pico-8 play session: mixed d-pad (fixed 12-tick cycle)

[t = 1 s] mixed d-pad (1.2s cycle ×~1): → ← ↑ ↓ + 🅾/❎ taps, ~1s
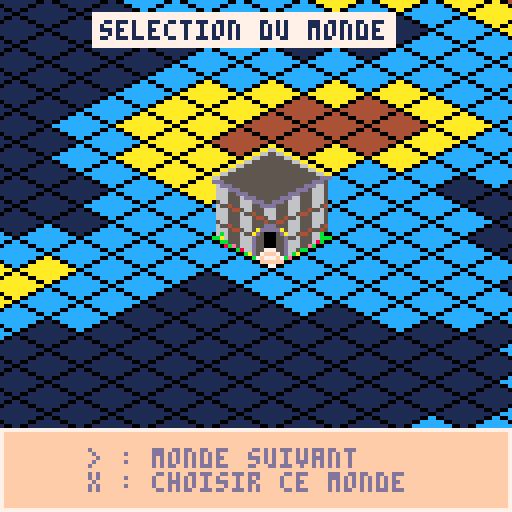
[t = 2 s] mixed d-pad (1.2s cycle ×~1): → ← ↑ ↓ + 🅾/❎ taps, ~2s
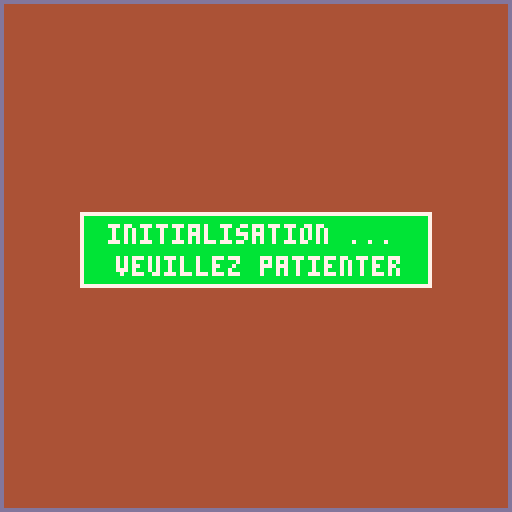
[t = 4 s] mixed d-pad (1.2s cycle ×~3): → ← ↑ ↓ + 🅾/❎ taps, ~4s
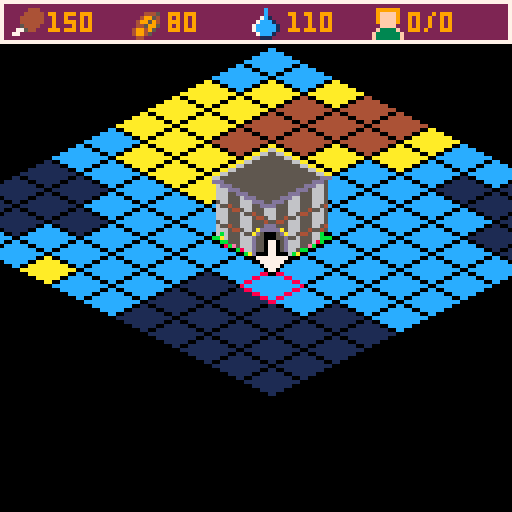
[t = 6 s] mixed d-pad (1.2s cycle ×~5): → ← ↑ ↓ + 🅾/❎ taps, ~6s
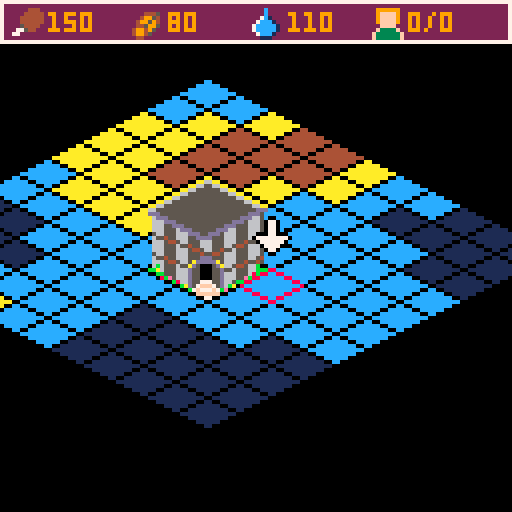
[t = 8 s] mixed d-pad (1.2s cycle ×~6): → ← ↑ ↓ + 🅾/❎ taps, ~8s
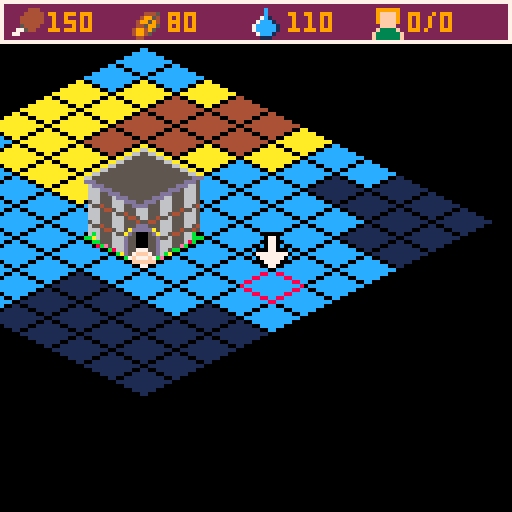

pico-8 cartridge
version 16
__lua__
-- GameCodeurJamGestion
-- by Nakato
-- ./main.lua
currentScreen = nil

function _init()
currentScreen = MenuScreenNew()
end

function _update()
currentScreen.update()
end

function _draw()
cls(0)
currentScreen.draw()
end

























































































































































































































































































































































































































-- ./managers/decorsmanager.lua
function DecorsManagerInit()
decors = {}
end

function DecorsManagerUpdate()
for i=#decors,1,-1 do
decors[i].current += 1
if (decors[i].current == decors[i].step) then del(decors, decors[i]) end
end
end

function DecorsManagerAdd(spriteID, fromX, fromY, toX, toY, value)
local tmpDecors = {
sprite = spriteID,
from = {
x = fromX,
y = fromY
},
to = {
x = toX,
y = toY
},
text = value,
step = 30,
current = 0

}
add(decors, tmpDecors)

end

function DecorsManagerDraw()


for i=1,#decors do
local dec = decors[i]
local dest = dec.to
local start = dec.from
local percent = dec.current/dec.step
local decal = {
x =start.x+ (dest.x - start.x)*percent,
y =start.y+ (dest.y - start.y)*percent
}
for i=1,15 do
pal(i,0)
end
spr(dec.sprite,decal.x-1, decal.y,1,1)
spr(dec.sprite,decal.x+1, decal.y,1,1)
spr(dec.sprite,decal.x, decal.y-1,1,1)
spr(dec.sprite,decal.x, decal.y+1,1,1)
pal()
spr(dec.sprite,decal.x, decal.y,1,1)
if dec.text != "" then
print(dec.text, decal.x+9, decal.y+1, 7)
end
end



end
-- ./managers/gamemanager.lua
function GameManagerNew()
gamestate = {}
end
-- ./utils/fade.lua
function fade_scr(fa)
fa=max(min(1,fa),0)
local fn=8
local pn=15
local fc=1/fn
local fi=flr(fa/fc)+1
local fades={
{1,1,1,1,0,0,0,0},
{2,2,2,1,1,0,0,0},
{3,3,4,5,2,1,1,0},
{4,4,2,2,1,1,1,0},
{5,5,2,2,1,1,1,0},
{6,6,13,5,2,1,1,0},
{7,7,6,13,5,2,1,0},
{8,8,9,4,5,2,1,0},
{9,9,4,5,2,1,1,0},
{10,15,9,4,5,2,1,0},
{11,11,3,4,5,2,1,0},
{12,12,13,5,5,2,1,0},
{13,13,5,5,2,1,1,0},
{14,9,9,4,5,2,1,0},
{15,14,9,4,5,2,1,0}
}

for n=1,pn do
pal(n,fades[n][fi],0)
end
end
-- ./utils/perlin.lua
-- Simplex Noise Example
-- by Anthony DiGirolamo

local Perms = {
151, 160, 137, 91, 90, 15, 131, 13, 201, 95, 96, 53, 194, 233, 7, 225,
140, 36, 103, 30, 69, 142, 8, 99, 37, 240, 21, 10, 23, 190, 6, 148,
247, 120, 234, 75, 0, 26, 197, 62, 94, 252, 219, 203, 117, 35, 11, 32,
57, 177, 33, 88, 237, 149, 56, 87, 174, 20, 125, 136, 171, 168, 68, 175,
74, 165, 71, 134, 139, 48, 27, 166, 77, 146, 158, 231, 83, 111, 229, 122,
60, 211, 133, 230, 220, 105, 92, 41, 55, 46, 245, 40, 244, 102, 143, 54,
65, 25, 63, 161, 1, 216, 80, 73, 209, 76, 132, 187, 208, 89, 18, 169,
200, 196, 135, 130, 116, 188, 159, 86, 164, 100, 109, 198, 173, 186, 3, 64,
52, 217, 226, 250, 124, 123, 5, 202, 38, 147, 118, 126, 255, 82, 85, 212,
207, 206, 59, 227, 47, 16, 58, 17, 182, 189, 28, 42, 223, 183, 170, 213,
119, 248, 152, 2, 44, 154, 163, 70, 221, 153, 101, 155, 167, 43, 172, 9,
129, 22, 39, 253, 19, 98, 108, 110, 79, 113, 224, 232, 178, 185, 112, 104,
218, 246, 97, 228, 251, 34, 242, 193, 238, 210, 144, 12, 191, 179, 162, 241,
81, 51, 145, 235, 249, 14, 239, 107, 49, 192, 214, 31, 181, 199, 106, 157,
184, 84, 204, 176, 115, 121, 50, 45, 127, 4, 150, 254, 138, 236, 205, 93,
222, 114, 67, 29, 24, 72, 243, 141, 128, 195, 78, 66, 215, 61, 156, 180
}

-- make Perms 0 indexed
for i = 0, 255 do
Perms[i]=Perms[i+1]
end
-- Perms[256]=nil

-- The above, mod 12 for each element --
local Perms12 = {}

for i = 0, 255 do
local x = Perms[i] % 12
Perms[i+256], Perms12[i], Perms12[i+256] = Perms[i], x, x
end

-- Gradients for 2D, 3D case --
local Grads3 = {
{ 1, 1, 0 }, { -1, 1, 0 }, { 1, -1, 0 }, { -1, -1, 0 },
{ 1, 0, 1 }, { -1, 0, 1 }, { 1, 0, -1 }, { -1, 0, -1 },
{ 0, 1, 1 }, { 0, -1, 1 }, { 0, 1, -1 }, { 0, -1, -1 }
}

for row in all(Grads3) do
for i=0,2 do
row[i]=row[i+1]
end
-- row[3]=nil
end

for i=0,11 do
Grads3[i]=Grads3[i+1]
end

function GetN2d (bx, by, x, y)
local t = .5-x*x-y*y
local index = Perms12[bx+Perms[by]]
return max(0, (t*t)*(t*t))*(Grads3[index][0]*x+Grads3[index][1]*y)
end

---
-- @param x
-- @param y
-- @return Noise value in the range [-1, +1]
function Simplex2D (x, y)
local s = (x+y)*0.366025403 -- F
local ix, iy = flr(x+s), flr(y+s)
local t = (ix+iy)*0.211324865 -- G
local x0 = x+t-ix
local y0 = y+t-iy
ix, iy = band(ix, 255), band(iy, 255)
local n0 = GetN2d(ix, iy, x0, y0)
local n2 = GetN2d(ix+1, iy+1, x0-0.577350270, y0-0.577350270) -- G2
local xi = 0
if x0 >= y0 then xi = 1 end
local n1 = GetN2d(ix+xi, iy+(1-xi), x0+0.211324865-xi, y0-0.788675135+xi) -- x0+G-xi, y0+G-(1-xi)
return 70*(n0+n1+n2)
end

terrainmap_colors = {11, 11, 11, 9, 9, 9, 7, 7, -- deep ocean
7, 5, 5, -- coastline
5, 3, 3, 3, 3, -- green land
3, 3, 3, 3} -- mountains

carte = {}
function init_perlin(seed)
srand(seed)
local noisedx = rnd(1024)
local noisedy = rnd(1024)

carte = {}
carte.tiles = {}

for y=0,100 do
local ligne = {}
for x=0,100 do
local octaves = 5
local freq = .007
local max_amp = 0
local amp = 1
local value = 0
local persistance = .55
for n=1,octaves do

value = value+Simplex2D(noisedx+freq*x,
noisedy+freq*y)
max_amp += amp
amp *= persistance
freq *= 2
end
value /= max_amp
if value>1 then value = 1 end
if value<-1 then value = -1 end
value += 1
value *= #terrainmap_colors/2
value = flr(value+.5)
value = terrainmap_colors[value]
if value == nil then value = 11 end
if value < 7 then
if rnd(10)<1 then
value = 33
end
end

add(ligne,{sprite=value})
end
add(carte.tiles,ligne)
end
end

-- ./utils/move.lua

-- ./utils/WorldConverter.lua
TILE_SIZE = {x=8, y=8}
function WorldConverterToIso(x,y)
isoX =x-y
isoY =(x+y)/2
return {x=isoX*TILE_SIZE.x, y=isoY*TILE_SIZE.y}
end
function WorldConverterToCell(x,y)
cellX = (2*y+x)/2
cellY= (2*y-x)/2
return {x=cellX/TILE_SIZE.x, y=cellY/TILE_SIZE.y}
end

-- ./screens/worldselectionscreen.lua
function WorldSelectionScreenNew()


text = "generation en cours"
refreshWorld = 1
return {
update = WorldSelectionScreenUpdate,
draw = WorldSelectionScreenDraw
}
end

function WorldSelectionScreenInit()
cameraNew()
cursorInit()
tileMapNew()
carte.position = { x = 35, y = 35 }
carte.visibility = { x = 30, y = 30}
refreshWorld = 0
cameraCenterOn(cursor.x,cursor.y)
end

function WorldSelectionScreenUpdate()

if (btnp(1)) then
refreshWorld = 1
end



if(refreshWorld == 4) then
currentScreen = GameScreenNew()
end

if (btnp(5)) then
refreshWorld = 3
text = "initialisation ..."
end

if(refreshWorld == 2) then
WorldSelectionScreenInit()
end
if(refreshWorld==0) then
cursorUpdate()
end
end

function WorldSelectionScreenDraw()
if(refreshWorld > 0)then
cls(4)

rectfill(20,53,107,71, 11)
rect(20,53,107,71, 7)
rect(0,0,127,127, 13)

print(text, 27,56,7)
print("veuillez patienter", 29,64,7)


refreshWorld += 1

else
cameraToWorld()
tileMapDraw()
cameraToUI()
WorldSelectionScreenDrawUI()
end


end

function WorldSelectionScreenDrawUI()

--background
rectfill(0,107,127,127, 15)
rect(0,107,127,127, 7)

print("> : monde suivant ", 22,112,13)
print("x : choisir ce monde ", 22,118,13)

--background
rectfill(23,3,98,11, 7)
print("selection du monde ", 25,5,1)
end


-- ./screens/menuscreen.lua
function MenuScreenNew()



return {
datas = {
position = 1,
slides =
{
{
titre = "bienvenue",
lines = {
"debutons par un petit tutorial",
"...",
"",
"",
"(->) pour continuer"
}
},
{
titre = "dans gc-sim ...",
lines = {
"vous devez faire grandir",
"une ville depuis son",
"commencement ",
"",
"depuis quelque cases",
"jusqu'a une grande ville",
"(->) pour continuer"
}
},
{
titre = "pour commencer",
lines = {
"vous allez devoir choisir",
"un monde de depart",
"",
"vous pourrez choisir",
"parmis une multitude",
"de monde",
"",
"(->) pour continuer"
}
},
{
titre = "bien choisir ...",
lines = {
"vous devez pouvoir",
"nourrir vos vilageois",
"repondre a leur soif",
"construire leurs maisons",
"",
"choisissez donc bien ",
"...",
"",
"(->) pour continuer"
}
},
{
titre = "(!) attention (!) ",
lines = {
"vos villageois consomment",
"de l'eau et nourriture ",
"toute les nuits",
"",
"un manque de ressources ",
"fait partir vos villageois",
"",

"(->) pour continuer"
}
},
{
titre = "les ressouces",
lines = {
"les fermes ont un temps ",
"de production de 3 jours",
"",
"les scieries et chateau d'eau",
"delivrent les leurs tout ",
"les jours",
"",

"(->) pour continuer"
}
},
{
titre = "les touches",
lines = {
"fleches pour vous deplacer",
"x pour ouvrir les constructions",
"x pour valider une construction",
"c pour annuler",
"s pour upgrade sur ",
" l'hotel de ville",
"",

" X pour demarrer"
}
},

}
},
update = MenuScreenUpdate,
draw = MenuScreenDraw
}
end

function MenuScreenUpdate()

if(btnp(1)) then
currentScreen.datas.position+=1
if currentScreen.datas.position > #currentScreen.datas.slides then
currentScreen.datas.position = #currentScreen.datas.slides
end
end


if(btnp(5)) then
currentScreen = WorldSelectionScreenNew()
end

end

function MenuScreenDraw()
cls(4)


rect(0,0,127,127, 13)
rect(9,28,117,37, 13)
rectfill(10,28,117,37, 7)

local infos = currentScreen.datas.slides[currentScreen.datas.position]
print(infos.titre, 40,30,13)

for i=1,#infos.lines do
print(infos.lines[i], 3,50+i*7,7)
end



end
-- ./screens/gamescreen.lua
function GameScreenNew()
t = 0
cameraNew()
cursorInit()
tileMapSetSeed(currentSeed)
tileMapInit()
currentState = "move"
music(0)

city = {
ressources = {
food = 150,
wood = 80,
water = 110
},
population = 0,
populationmax = 0,
populationscore = 0,
level = 1,
upgrade = 1

}

upgrades = {
position = 1,
textes = {
{
titre = "ameliorer les productions",
sprite = 130
},
{
titre = "augmenter la carte",
sprite = 128
},


},
cost = {
wood = 200,
food = 200,
water = 200,
population = 50
}
}

levels = {
cost = {
wood = 500,
food = 500,
water = 500,
population = 500
},
ferme = 15,
chateau = 8,
bois = 4
}

cameraCenterOn(cursor.x,cursor.y)

day = {
current = 900,
max = 900,
step = 10,
tick = 0
}



buildBar = {}
buildBar.position = 1
buildBar.tiles = {
{
sprite = 224,
tile = 224,
costs = {
food = 5,
wood = 0,
water = 5
},
size = 1,
name = "detruire",
desc = "permet de raser un ",
descnext = "element de la carte"
},
{
sprite = 35,
tile = 35,
costs = {
food = 10,
wood = 15,
water = 5
},
size = 1,
name = "petite maison",
desc = "heberger une famille.",
descnext = "pop : +5",
init = houseinit,
update = houseupdate
},
{
sprite = 37,
tile = 64,
costs = {
food = 40,
wood = 150,
water = 50
},
size = 2,
name = "immeuble",
desc = "heberger de nombreuses ",
descnext = "famille. pop : +50",
init = buildinginit
},
{
sprite = 39,
tile = 39,
costs = {
food = 10,
wood = 10,
water = 10
},
size = 1,
name = "ferme",
desc = "produit de la nourriture",
descnext = "tout les 3 jours",
init = fermeinit,
update = fermeupdate
},
{
sprite = 43,
tile = 43,
costs = {
food = 8,
wood = 10,
water = 15
},
size = 1,
name = "chateau d'eau",
desc = "produit de l'eau",
descnext = "tout les jours",
init = fermeinit,
update = chateaudeauupdate
},
{
sprite = 45,
tile = 45,
costs = {
food = 8,
wood = 15,
water = 8
},
size = 1,
name = "scierie",
desc = "produit de bois",
descnext = "poser proche d'une foret",
init = boisinit,
update = boisupdate
},
}
DecorsManagerInit()

return {
update = GameScreenUpdate,
draw = GameScreenDraw
}
end

function GameScreenUpdate()

t+=1

day.current += day.step
day.tick = 0
if day.current > day.max*1.5 or day.current < 250 then
if(day.current < 250 and currentState != "dead" and city.population ) then
GameScreenNightTick()
day.tick = 1
end
if(day.current > day.max*1.5 and currentState != "dead")then
GameScreenLunchTick()
day.tick = 2
end
day.step *=-1
end

if ( currentState == "dead" ) then
if btnp(5,0) then
currentScreen = WorldSelectionScreenNew()
end
end

if(currentState == "build") then

if btnp(5,0) then
if (cursor.canConstruct or buildBar.position==1) then
GameScreenBuildSelection()
else
sfx(2)
end
end

if btnp(4,0) then
currentState = "move"
cursor.size = 1
end

if btnp(0,0) then
buildBar.position-=1
if buildBar.position < 1 then
buildBar.position = #buildBar.tiles
end
GameScreenSelectBuildTool()
end
if btnp(1,0) then
buildBar.position+=1
if buildBar.position > #buildBar.tiles then
buildBar.position = 1
end
GameScreenSelectBuildTool()
end
else
if(currentState == "move") then
if btnp(0,0) then cursorMoveOf(-1,0) end
if btnp(1,0) then cursorMoveOf(1,0) end
if btnp(2,0) then cursorMoveOf(0,-1) end
if btnp(3,0) then cursorMoveOf(0,1) end

local currentTile = carte.tiles[cursor.y][cursor.x].sprite
if currentTile == 13 then
local trueTile = carte.tiles[cursor.y][cursor.x].data
currentTile = carte.tiles[trueTile.y][trueTile.x].sprite
end

if btnp(0,1) and currentTile == 68 then --touche S sur hotel de ville
currentState = "upgrade"
end

if btnp(5,0) then
if (carte.tiles[cursor.y][cursor.x].sprite == 9 or carte.tiles[cursor.y][cursor.x].sprite == 11) == false then
currentState = "build"
GameScreenSelectBuildTool()
else
sfx(2)
end
end
else
if(currentState == "upgrade") then


if btnp(0,0) then
upgrades.position-=1
if upgrades.position < 1 then
upgrades.position = #upgrades.textes
end

end
if btnp(1,0) then
upgrades.position+=1
if upgrades.position > #upgrades.textes then
upgrades.position = 1
end
end

if btnp(4,0) then
currentState = "move"
cursor.size = 1
end

if btnp(5,0) then
if upgrades.position==1 then
if city.ressources.food >= levels.cost.food and city.ressources.wood >= levels.cost.wood and city.ressources.water >= levels.cost.water and city.population >= levels.cost.population then
city.level += 1

city.ressources.food -= levels.cost.food
city.ressources.wood -= levels.cost.wood
city.ressources.water -= levels.cost.water


levels.cost.food = levels.cost.food*3
levels.cost.wood = levels.cost.wood*3
levels.cost.water = levels.cost.water*3
levels.cost.population = levels.cost.population*3

currentState = "move"
else
sfx(2)
end

end

if upgrades.position==2 then
if city.ressources.food >= upgrades.cost.food and city.ressources.wood >= upgrades.cost.wood and city.ressources.water >= upgrades.cost.water and city.population >= upgrades.cost.population then
city.upgrade += 1
carte.position.x -= 3
carte.position.y -= 3
carte.visibility.x += 6
carte.visibility.y += 6


city.ressources.food -= upgrades.cost.food
city.ressources.wood -= upgrades.cost.wood
city.ressources.water -= upgrades.cost.water

upgrades.cost.food = upgrades.cost.food*2
upgrades.cost.wood = upgrades.cost.wood*2
upgrades.cost.water = upgrades.cost.water*2
upgrades.cost.population = upgrades.cost.population*2

currentState = "move"

else
sfx(2)
end

end

end

end
end
end


cursorUpdate()
DecorsManagerUpdate()

end

function GameScreenDraw()
cameraToWorld()
cursorDraw()

fade_scr(
1-(max(day.current, 550) / day.max)
)

tileMapDraw()

--on build mode
if(currentState == "build" and (cursor.canConstruct or buildBar.position==1)) then

local infos = buildBar.tiles[buildBar.position]
--si immeuble
if infos.size == 2 then
local iso = WorldConverterToIso(cursor.x,cursor.y+1)
if t%5 != 0 then
spr(infos.tile,iso.x,iso.y-12,4,4)
end
else
-- si monocase
local iso = WorldConverterToIso(cursor.x,cursor.y)
if t%5 != 0 then
spr(infos.tile,iso.x,iso.y,2,2)
end
end
end

cursorDrawArrow()

cameraToUI()
UIDraw()
DecorsManagerDraw()
end



function UIDraw()

rectfill(0,0,127,10, 2)
rect(0,0,127,10, 7)

spr(192, 3, 2, 1, 1)
print(city.ressources.food,12,3,9)

spr(193, 33, 2, 1, 1)
print(city.ressources.wood,42,3,9)

spr(194, 63, 2, 1, 1)
print(city.ressources.water,72,3,9)

spr(195, 93, 2, 1, 1)
print(city.population .. "/"..city.populationmax ,102,3,9)


if currentState == "move" then

local currentTile = carte.tiles[cursor.y][cursor.x].sprite
if currentTile == 13 then
local trueTile = carte.tiles[cursor.y][cursor.x].data
currentTile = carte.tiles[trueTile.y][trueTile.x].sprite
end

if(currentTile > 11) then
rectfill(0,117,127,127, 2)
rect(0,117,127,127, 7)

if currentTile == 33 then print("foret", 3, 120, 7) end
if currentTile == 35 then print("maison", 3, 120, 7) end
if currentTile == 39 then print("ferme", 3, 120, 7) end
if currentTile == 41 then print("ferme", 3, 120, 7) end
if currentTile == 43 then print("chateau d'eau", 3, 120, 7) end
if currentTile == 45 then print("scierie", 3, 120, 7) end
if currentTile == 132 then print("scierie sans bois", 3, 120, 7) end
if currentTile == 64 then print("immeuble", 3, 120, 7) end
if currentTile == 68 then print("hotel de ville, s pour upgrade", 3, 120, 7) end
end


end
if ( currentState == "dead")then

rectfill(2,53,125,91,11)
rect(2,53,124,91, 7)

print("fin : votre ville est deserte ", 5,56,7)
print("max pop : " .. city.populationscore , 29,64,7)

print("x pour redemarrer ", 15,80,1)

end
if ( currentState == "upgrade")then

--background
rectfill(0,107,127,127, 15)
rect(0,107,127,127, 7)

rectfill(0,95,127,105, 15)
rect(0,95,127,105, 7)


spr(upgrades.textes[upgrades.position].sprite,6,109,2,2)
print(upgrades.textes[upgrades.position].titre,23,116,1)

if upgrades.position == 1 then
spr(192, 5, 97, 1, 1)
print("-"..levels.cost.food,15,98,4)
spr(193, 35, 97, 1, 1)
print("-"..levels.cost.wood,45,98,4)
spr(194, 65, 97, 1, 1)
print("-"..levels.cost.water,75,98,4)
spr(195, 95, 97, 1, 1)
print(levels.cost.population,105,98,4)
end


if upgrades.position == 2 then
spr(192, 5, 97, 1, 1)
print("-"..upgrades.cost.food,15,98,4)
spr(193, 35, 97, 1, 1)
print("-"..upgrades.cost.wood,45,98,4)
spr(194, 65, 97, 1, 1)
print("-"..upgrades.cost.water,75,98,4)
spr(195, 95, 97, 1, 1)
print(upgrades.cost.population,105,98,4)
end


if cursor.z < -2 then
spr(196, 1, 114, 1, 1)
spr(197, 119, 114, 1, 1)
end
end

if ( currentState == "build")then
--background
rectfill(0,107,127,127, 15)
rect(0,107,127,127, 7)

local infos = buildBar.tiles[buildBar.position]

rectfill(0,95,127,105, 15)
rect(0,95,127,105, 7)

print("cout :",5,98,13)
spr(192, 40, 97, 1, 1)
print("-"..infos.costs.food,50,98,4)
spr(193, 70, 97, 1, 1)
print("-"..infos.costs.wood,80,98,4)
spr(194, 100, 97, 1, 1)
print("-"..infos.costs.water,110,98,4)

spr(infos.sprite,6,109,2,2)
print(infos.name,25,109,1)
print(infos.desc,25,115,13)
print(infos.descnext,25,121,13)

if cursor.z < -2 then
spr(196, 1, 114, 1, 1)
spr(197, 119, 114, 1, 1)
end

end

end

function GameScreenSelectBuildTool()
local infos = buildBar.tiles[buildBar.position]
cursor.size = infos.size
end

function GameScreenBuildSelection()

--si destruction
if buildBar.position == 1 then
if carte.tiles[cursor.y][cursor.x].sprite > 11 and carte.tiles[cursor.y][cursor.x].sprite != 68 then
if GameScreenApplyCost() then
sfx(0)
else
sfx(2)
return nil
end
--si immeuble
if (carte.tiles[cursor.y][cursor.x].sprite == 64 or carte.tiles[cursor.y][cursor.x].sprite == 68) then
carte.tiles[cursor.y][cursor.x-1].sprite = 5
carte.tiles[cursor.y-1][cursor.x].sprite = 5
carte.tiles[cursor.y-1][cursor.x-1].sprite = 5

end
-- si case proche immeuble
if (carte.tiles[cursor.y][cursor.x].sprite == 13) then
local immeublePos = carte.tiles[cursor.y][cursor.x].data
if carte.tiles[immeublePos.y][immeublePos.x].sprite != 68 then
carte.tiles[immeublePos.y][immeublePos.x-1].sprite = 5
carte.tiles[immeublePos.y-1][immeublePos.x].sprite = 5
carte.tiles[immeublePos.y-1][immeublePos.x-1].sprite = 5
carte.tiles[immeublePos.y][immeublePos.x].sprite = 5
end
end
carte.tiles[cursor.y][cursor.x] = {}
carte.tiles[cursor.y][cursor.x].sprite = 5

currentState = "move"
cursor.size = 1
end
else

if GameScreenApplyCost() then
sfx(1)
else
sfx(2)
return nil
end
local infos = buildBar.tiles[buildBar.position]
--si immeuble
if infos.size == 2 then
carte.tiles[cursor.y][cursor.x].sprite = 13
carte.tiles[cursor.y][cursor.x].data = {x= cursor.x+1, y =cursor.y+1}
carte.tiles[cursor.y][cursor.x+1].sprite = 13
carte.tiles[cursor.y][cursor.x+1].data = {x= cursor.x+1, y =cursor.y+1}
carte.tiles[cursor.y+1][cursor.x].sprite = 13
carte.tiles[cursor.y+1][cursor.x].data = {x= cursor.x+1, y =cursor.y+1}
carte.tiles[cursor.y+1][cursor.x+1].sprite = infos.tile
currentState = "move"
cursor.size = 1
else
-- si monocase
carte.tiles[cursor.y][cursor.x].sprite = infos.tile
currentState = "move"
cursor.size = 1
end

if infos.init == nil then
else
infos.init(cursor.x, cursor.y)
end

if infos.update != nil then
carte.tiles[cursor.y][cursor.x].update = infos.update
end


end
end

function GameScreenApplyCost()
local infos = buildBar.tiles[buildBar.position]
local canApply = true

if city.ressources.food - infos.costs.food < 0 or city.ressources.wood - infos.costs.wood < 0 or city.ressources.water - infos.costs.water < 0 then
canApply = false
end

if canApply then
city.ressources.food -= infos.costs.food
city.ressources.wood -= infos.costs.wood
city.ressources.water -= infos.costs.water

local pos = WorldConverterToIso(cursor.x,cursor.y)
pos.x -= cam.x
pos.y -= cam.y

if infos.costs.food > 0 then
DecorsManagerAdd(192, 3,2,pos.x,pos.y, "-"..infos.costs.food)
end

if infos.costs.wood > 0 then
DecorsManagerAdd(193, 33,2, pos.x,pos.y, "-"..infos.costs.wood)
end


if infos.costs.water > 0 then
DecorsManagerAdd(194,63,2,pos.x,pos.y, "-"..infos.costs.water)
end



end

return canApply
end

function GameScreenLunchTick()

end

function GameScreenNightTick()

--gestion nourriture
local needFood = city.population
city.ressources.food -= city.population
if(city.ressources.food < 0) then
-- si pas assez de bouffe
city.population += flr(city.ressources.food*1.5)

city.ressources.food = 0
end
--gestion eau
local needWater = city.population
city.ressources.water -= city.population
if(city.ressources.water < 0) then
-- si pas assez d'eau
city.population += flr(city.ressources.water*1.5)
city.ressources.water = 0

end

if city.population <= 0 and city.populationscore > 0 then

currentState = "dead"

else
local ecartPop = city.populationmax - city.population

if ecartPop >= 1 then
ecartPop += 1
ecartPop = ecartPop/2
ecartPop = max(2, ecartPop)
city.population += flr(rnd(ecartPop))

if city.population > city.populationscore then
city.populationscore = city.population
end
end
end

end
-- ./entities/tilemap.lua
function tileMapNew()
tileMapSetSeed(rnd(1000))
tileMapInit()
end

function tileMapInit()
carte.position = { x = 45, y = 45 }
carte.visibility = { x = 10, y = 10}

carte.tiles[cursor.y][cursor.x].sprite = 13
carte.tiles[cursor.y][cursor.x].data = {x= cursor.x+1, y =cursor.y+1}
carte.tiles[cursor.y][cursor.x+1].sprite = 13
carte.tiles[cursor.y][cursor.x+1].data = {x= cursor.x+1, y =cursor.y+1}
carte.tiles[cursor.y+1][cursor.x].sprite = 13
carte.tiles[cursor.y+1][cursor.x].data = {x= cursor.x+1, y =cursor.y+1}
carte.tiles[cursor.y+1][cursor.x+1].sprite = 68


cursor.x +=2
cursor.y +=2
end

function tileMapSetSeed(seed)
currentSeed = seed
init_perlin(seed)
end

function tileMapUpdate()

end

function tileMapDraw()
for y = carte.position.y,carte.position.y+carte.visibility.y do
for x = carte.position.x,carte.position.x+carte.visibility.x do
local iso = WorldConverterToIso(x,y)
local sprite = carte.tiles[y][x].sprite
local tailleX = 2
local tailleY = 2
local posX = iso.x
local posY = iso.y
if carte.tiles[y][x].update != nil then
carte.tiles[y][x].update(x,y)
end
if sprite == 64 or sprite == 68 then
iso = WorldConverterToIso(x-1,y)
posX = iso.x
posY = iso.y - 12
tailleY = 4
tailleX = 4
end
spr(sprite,posX,posY,tailleX,tailleY)


end
end
end


-- ./entities/cursor.lua
function cursorInit()
cursor = { x = 50 , y = 50, z = 0, step = 0.2, size = 1, canConstruct = true }
end

function cursorUpdate()
cursor.canConstruct = true

for x=1,cursor.size do
for y=1,cursor.size do
local onmap = cursorOnMap(cursor.x+(x-1), cursor.y+(y-1))
if onmap == false then
cursor.canConstruct = false
end
end
end

if cursor.z < -4 or cursor.z > 0 then
cursor.step *= -1
end

cursor.z+=cursor.step
end

function cursorOnMap(x,y)

if x < carte.position.x or x > carte.position.x + carte.visibility.x or y < carte.position.y or y > carte.position.y + carte.visibility.y or carte.tiles[y][x].sprite > 7 then
return false
end

return true
end

function cursorDraw()

if cursor.canConstruct == false then
pal(7,8)
end

for x=1,cursor.size do
for y=1,cursor.size do
local iso = WorldConverterToIso(cursor.x+(x-1),cursor.y+(y-1))
spr(1,iso.x,iso.y,2,2)
end
end
pal()

end


function cursorDrawArrow()

for x=1,cursor.size do
for y=1,cursor.size do
local iso = WorldConverterToIso(cursor.x+(x-1),cursor.y+(y-1))
pal(7,0)
spr(16,iso.x+5,iso.y+cursor.z,1,1)
spr(16,iso.x+3,iso.y+cursor.z,1,1)
spr(16,iso.x+4,iso.y+cursor.z-1,1,1)
spr(16,iso.x+4,iso.y+cursor.z+1,1,1)
pal()
spr(16,iso.x+4,iso.y+cursor.z,1,1)
end
end




end


function cursorMoveOf(x,y)
cursor.x = cursor.x+x
cursor.y = cursor.y+y
cameraCenterOn(cursor.x,cursor.y)
end

-- ./entities/buildupdate.lua
function houseupdate(x,y)
if city.population>0 then
if(day.tick == 1)then
local pos = WorldConverterToIso(x,y)
pos.x -= cam.x
pos.y -= cam.y
DecorsManagerAdd(192, pos.x-4, pos.y, 93, 2, "")

DecorsManagerAdd(194, pos.x+4, pos.y, 93, 2, "")
end
end
end


function fermeupdate(x,y)
if city.population>0 then
if(day.tick == 1)then
local pos = WorldConverterToIso(x,y)
pos.x -= cam.x
pos.y -= cam.y
city.ressources.water -= 1

if(city.ressources.water < 0) then
-- si pas assez d'eau
city.population += flr(city.ressources.water*1.5)
city.ressources.water = 0

end

DecorsManagerAdd(194, 63, 2, pos.x+4, pos.y+4, "")
end
if(day.tick == 2)then
carte.tiles[y][x].datas.day+=1
if carte.tiles[y][x].datas.day == 2 then
carte.tiles[y][x].sprite += 2
end
if carte.tiles[y][x].datas.day == 3 then
carte.tiles[y][x].sprite -= 2
carte.tiles[y][x].datas.day = 0

local pos = WorldConverterToIso(x,y)
pos.x -= cam.x
pos.y -= cam.y

city.ressources.food += levels.ferme

DecorsManagerAdd(192, pos.x,pos.y, 3,2, "+"..levels.ferme)

end
end
end
end

function chateaudeauupdate(x,y)
if city.population>0 then
if(day.tick == 2)then


carte.tiles[y][x].datas.day = 0

local pos = WorldConverterToIso(x,y)
pos.x -= cam.x
pos.y -= cam.y
city.ressources.water += levels.chateau
DecorsManagerAdd(194, pos.x,pos.y, 63, 2, "+"..levels.chateau)

end
end
end

function boisupdate(x,y)
if city.population>0 then
carte.tiles[y][x].sprite = 45

--test foret
if carte.tiles[y-1][x].sprite == 33 or carte.tiles[y+1][x].sprite == 33 or carte.tiles[y][x-1].sprite == 33 or carte.tiles[y][x+1].sprite == 33 then
if(day.tick == 2)then
local pos = WorldConverterToIso(x,y)
pos.x -= cam.x
pos.y -= cam.y
city.ressources.wood += levels.bois
DecorsManagerAdd(193, pos.x,pos.y, 33, 2, "+"..levels.bois)
end
else
carte.tiles[y][x].sprite = 132
end

end
end
-- ./entities/buildinit.lua
function houseinit(x,y)
city.populationmax += 5
end

function buildinginit(x,y)
city.populationmax += 50
end

function fermeinit(x,y)
carte.tiles[y][x].datas = {
day = 0
}
end
function boisinit(x,y)

end
-- ./entities/camera.lua
cameraOffset = {x = -60, y = -60}
function cameraNew()
cam = {x = -60, y = 16}
end

function cameraMoveOf(x,y)
cam.x = cam.x+x
cam.y = cam.y+y
end

function cameraMove(x, y)
cam.x = x
cam.y = y
end

function cameraToUI()
camera(0,0)
end

function cameraToWorld()
camera(cam.x,cam.y)
end


function cameraCenterOn(x,y)
local iso = WorldConverterToIso(x,y)
iso.x += cameraOffset.x
iso.y += cameraOffset.y

cameraMove(iso.x, iso.y)
end
__gfx__
00000000000000000000000000000000000000000000000000000000000000000000000000000000000000000000000000000000000000000000000000000000
00000000000000000000000000000000000000000000000000000000000000000000000000000000000000000000000000000000000000000000000000000000
00700700000000000000000000000000000000000000000000000000000000000000000000000000000000000000000000000000000000000000000000000000
00077000000000000000000000000000000000000000000000000000000000000000000000000000000000000000000000000000000000000000000000000000
00077000000000000000000000000000000000000000000000000000000000000000000000000000000000000000000000000000000000000000000000000000
00700700000000000000000000000000000000000000000000000000000000000000000000000000000000000000000000000000000000000000000000000000
00000000000000000000000000000000000000000000000000000000000000000000000000000000000000000000000000000000000000000000000000000000
00000000000000077000000000000000000000000000000000000000000000000000000000000000000000000000000000000000000000000000000000000000
0007700000000770077000000000000bb000000000000004400000000000000aa00000000000000cc00000000000000110000000000000000000000000000000
00077000000770000007700000000bbbbbb00000000004444440000000000aaaaaa0000000000cccccc000000000011111100000000000000000000000000000
000770000770000000000770000bbbbbbbbbb0000004444444444000000aaaaaaaaaa000000cccccccccc0000001111111111000000000000000000000000000
0007700070000000000000070bbbbbbbbbbbbbb004444444444444400aaaaaaaaaaaaaa00cccccccccccccc00111111111111110000000000000000000000000
777777770770000000000770000bbbbbbbbbb0000004444444444000000aaaaaaaaaa000000cccccccccc0000001111111111000000000000000000000000000
07777770000770000007700000000bbbbbb00000000004444440000000000aaaaaa0000000000cccccc000000000011111100000000000000000000000000000
0077770000000770077000000000000bb000000000000004400000000000000aa00000000000000cc00000000000000110000000000000000000000000000000
00077000000000077000000000000000000000000000000000000000000000000000000000000000000000000000000000000000000000000000000000000000
000000000000000000000000000000000000000000000005500000000000000000000000000000000000000000000dddddd00000000000000000000000000000
00000000000000000000000000000000495500000000055555500000000000000000000000000000000000000000dccccccd0000000000055000000000000000
0000000000000001000000000000009455950000000555555555500000000000000000000000000000000000000d6dddddd6d000000005556550000000000000
000000000000001b100000000000495549495000005555555555550000000000000000000000000000000000000d65666656d000000056656999999000000000
00000000000011bb31000000000455949494950000555555555555000000000000000000000000000000000000d6656566566d00049999999444444400000000
000000000001b1b3310100000045454949495500005745555554750000000000000000000000000990000000000d66555566d000004444444466500000000000
00000000001bb313331b100000544454945545000054474554744500000000000000000000000999a99000000000dd666ddd0000005566656666550000000000
00000000001b331311bb3100005444595544450000574445744475000000000000000000000999a999a990000000d0ddd00d0000005056656655050000000000
0000000001bb3331b1b33100005744454444750000544745447445000000000fa00000000999a999a999a990000d000dd000d000005005555500050000000000
000000000013331bb313331000574745444445000057444574447500000009f939f0000009a999a999a999a0000d0bbbdbb0d00005000b454440005000000000
000000000011111b331331b000544745745445000054474544744500000fafafafafa00009a9a999a999a9a000dbdbbbdbbbbd00050b4bb544bbb05000000000
000000000bbb41bb33311bb00b554445445455b00b554445744455b009f939f9f9f939f00449a9a999a9a4400bdbbbbbdbbbbdb00bbbb445bb44b44000000000
00000000000bbb133314b000000555454455b000000555454455b000000fafafafafa000000449a9a9a44000000bbbbbdbbbb00000044bb54bb4400000000000
0000000000000bb111b000000000055555b000000000055555b00000000009f939f0000000000449a440000000000bbdbdb0000000000bb5b440000000000000
000000000000000b4000000000000005b000000000000005b00000000000000fa000000000000004400000000000000db0000000000000054000000000000000
00000000000000000000000000000000000000000000000000000000000000000000000000000000000000000000000000000000000000000000000000000000
00000000000000055000000000000000000000000000000000000000000000000000000000000000000000000000000000000000000000000000000000000000
00000000000005555550000000000000000000000000000660000000000000000000000000000000000000000000000000000000000000000000000000000000
00000000000555555555500000000000000000000000066556600000000000000000000000000000000000000000000000000000000000000000000000000000
00000000055555555555555000000000000000000006655555566000000000000000000000000000000000000000000000000000000000000000000000000000
00000005555555555555555550000000000000000665555555555660000000000000000000000000000000000000000000000000000000000000000000000000
00000555555555555555555555500000000000066555555555555556600000000000000000000000000000000000000000000000000000000000000000000000
00005555555555555555555555550000000006655555555555555555566000000000000000000000000000000000000000000000000000000000000000000000
00005555555555555555555555550000000665555555555555555555555660000000000000000000000000000000000000000000000000000000000000000000
000054455555555555555555544500000665555555555555555555555555ddd00000000000000000000000000000000000000000000000000000000000000000
000054444555555555555554444500000ddd5555555555555555555555ddd5000000000000000000000000000000000000000000000000000000000000000000
00005444444555555555544444450000006ddd555555555555555555ddd665000000000000000000000000000000000000000000000000000000000000000000
0000547444444555555444447445000000666ddd55555555555555ddd56665000000000000000000000000000000000000000000000000000000000000000000
000054447444444554444474444500000066655ddd5555555555ddd5556665000000000000000000000000000000000000000000000000000000000000000000
00005444447444454444744444450000006665556ddd555555ddd665556665000000000000000000000000000000000000000000000000000000000000000000
0000547444447445447444447445000000566555666ddd55ddd56665556665000000000000000000000000000000000000000000000000000000000000000000
000054447444444544444474444500000065545566655dddd5556665556654000000000000000000000000000000000000000000000000000000000000000000
00005444447444454444744444450000006665445665556665556665545565000000000000000000000000000000000000000000000000000000000000000000
00005474444474454474444474450000006665556554556665556654456665000000000000000000000000000000000000000000000000000000000000000000
00005444744444454444447444450000006665556665445665545565556665000000000000000000000000000000000000000000000000000000000000000000
00005444447444454444744444450000005665556665554554456665556665000000000000000000000000000000000000000000000000000000000000000000
0000547444447445447444447445000000655455666555ddd5556665556654000000000000000000000000000000000000000000000000000000000000000000
00005444744444454444447444450000006665445665addddda56665545545000000000000000000000000000000000000000000000000000000000000000000
000b544444744445444474444445b000006b6555655ad50005da66544566b0000000000000000000000000000000000000000000000000000000000000000000
0bba547444447445447444447445bbb00bba6555666d5500055d55655566bbb00000000000000000000000000000000000000000000000000000000000000000
000bb55474444445444444744558b000000bb555666d5500055d66655568b0000000000000000000000000000000000000000000000000000000000000000000
00008be554744445444474455eb0000000008be5666d5500055d66655eb000000000000000000000000000000000000000000000000000000000000000000000
0000000b855474454474455bb00000000000000b866d5577755d665bb00000000000000000000000000000000000000000000000000000000000000000000000
000000000ba5544544455ba000000000000000000bad57fff75d6ba0000000000000000000000000000000000000000000000000000000000000000000000000
00000000000b8555455be0000000000000000000000b7f777f7be000000000000000000000000000000000000000000000000000000000000000000000000000
0000000000000bb55b800000000000000000000000000ffffff00000000000000000000000000000000000000000000000000000000000000000000000000000
000000000000000eb000000000000000000000000000000770000000000000000000000000000000000000000000000000000000000000000000000000000000
00000000000000000000000000000000000000000000000000000000000000000000000000000000000000000000000000000000000000000000000000000000
00000000000000000000000000000000000000000000000000000000000000000000000000000000000000000000000000000000000000000000000000000000
00000000000000000000444000004445008800055000000000000000000000000000000000000000000000000000000000000000000000000000000000000000
07770000000077700004444400049954000885556558880000000000000000000000000000000000000000000000000000000000000000000000000000000000
07700000000007700044444400499594000088656988999000000000000000000000000000000000000000000000000000000000000000000000000000000000
07070000000070700044444400445995049998999884444400000000000000000000000000000000000000000000000000000000000000000000000000000000
0000000bb00000000054444004994950004448848866500000000000000000000000000000000000000000000000000000000000000000000000000000000000
00000b4aa4b000000775440004994500005566888666550000000000000000000000000000000000000000000000000000000000000000000000000000000000
000bb4acca4bb0007700000000440000005056888655050000000000000000000000000000000000000000000000000000000000000000000000000000000000
0bb44ac11ca44bb00000000c00000000005008858800050000000000000000000000000000000000000000000000000000000000000000000000000000000000
000bb4acca4bb0000000000c00000000050088454840005000000000000000000000000000000000000000000000000000000000000000000000000000000000
00000b4aa4b000000000007c1000000005088bb5488bb05000000000000000000000000000000000000000000000000000000000000000000000000000000000
0000000bb0000000000007ccc10000000b88b445bb88b44000000000000000000000000000000000000000000000000000000000000000000000000000000000
070700000000707000007ccccc10000000044bb54bb8400000000000000000000000000000000000000000000000000000000000000000000000000000000000
077000000000077000007ccccc10000000000bb5b440000000000000000000000000000000000000000000000000000000000000000000000000000000000000
0777000000007770000007ccc1000000000000054000000000000000000000000000000000000000000000000000000000000000000000000000000000000000
00000000000000000000001110000000000000000000000000000000000000000000000000000000000000000000000000000000000000000000000000000000
00000000000000000000000000000000000000000000000000000000000000000000000000000000000000000000000000000000000000000000000000000000
00000000000000000000000000000000000000000000000000000000000000000000000000000000000000000000000000000000000000000000000000000000
00000000000000000000000000000000000000000000000000000000000000000000000000000000000000000000000000000000000000000000000000000000
00000000000000000000000000000000000000000000000000000000000000000000000000000000000000000000000000000000000000000000000000000000
00000000000000000000000000000000000000000000000000000000000000000000000000000000000000000000000000000000000000000000000000000000
00000000000000000000000000000000000000000000000000000000000000000000000000000000000000000000000000000000000000000000000000000000
00000000000000000000000000000000000000000000000000000000000000000000000000000000000000000000000000000000000000000000000000000000
00000000000000000000000000000000000000000000000000000000000000000000000000000000000000000000000000000000000000000000000000000000
00000000000000000000000000000000000000000000000000000000000000000000000000000000000000000000000000000000000000000000000000000000
00000000000000000000000000000000000000000000000000000000000000000000000000000000000000000000000000000000000000000000000000000000
00000000000000000000000000000000000000000000000000000000000000000000000000000000000000000000000000000000000000000000000000000000
00000000000000000000000000000000000000000000000000000000000000000000000000000000000000000000000000000000000000000000000000000000
00000000000000000000000000000000000000000000000000000000000000000000000000000000000000000000000000000000000000000000000000000000
00000000000000000000000000000000000000000000000000000000000000000000000000000000000000000000000000000000000000000000000000000000
00000000000000000000000000000000000000000000000000000000000000000000000000000000000000000000000000000000000000000000000000000000
00000000000000000000000000000000000000000000000000000000000000000000000000000000000000000000000000000000000000000000000000000000
0000444000000000000c000009999990000000000000000000000000000000000000000000000000000000000000000000000000000000000000000000000000
0004444400044450000c000009ffff90000700000000700000000000000000000000000000000000000000000000000000000000000000000000000000000000
0044444400499540007c100009ffff90007500000000570000000000000000000000000000000000000000000000000000000000000000000000000000000000
004444440499594007ccc10009ffff90075000000000057000000000000000000000000000000000000000000000000000000000000000000000000000000000
00544440044599507ccccc1000ffff00075000000000057000000000000000000000000000000000000000000000000000000000000000000000000000000000
07754400499495007ccccc100f3333f0007500000000570000000000000000000000000000000000000000000000000000000000000000000000000000000000
770000004994500007ccc100f333333f000700000000700000000000000000000000000000000000000000000000000000000000000000000000000000000000
000000000440000000111000f333333f000000000000000000000000000000000000000000000000000000000000000000000000000000000000000000000000
00000000000000000000000000000000000000000000000000000000000000000000000000000000000000000000000000000000000000000000000000000000
00000000000000000000000000000000000000000000000000000000000000000000000000000000000000000000000000000000000000000000000000000000
00000000000000000000000000000000000000000000000000000000000000000000000000000000000000000000000000000000000000000000000000000000
00000000000000000000000000000000000000000000000000000000000000000000000000000000000000000000000000000000000000000000000000000000
00000000000000000000000000000000000000000000000000000000000000000000000000000000000000000000000000000000000000000000000000000000
00000000000000000000000000000000000000000000000000000000000000000000000000000000000000000000000000000000000000000000000000000000
00000000000000000000000000000000000000000000000000000000000000000000000000000000000000000000000000000000000000000000000000000000
00000000000000000000000000000000000000000000000000000000000000000000000000000000000000000000000000000000000000000000000000000000
00000000000999000000000000000000000000000000000000000000000000000000000000000000000000000000000000000000000000000000000000000000
000000000099a9900000000000000000000000000000000000000000000000000000000000000000000000000000000000000000000000000000000000000000
00000000099a99900000000000000000000000000000000000000000000000000000000000000000000000000000000000000000000000000000000000000000
0000000099aa99900000000000000000000000000000000000000000000000000000000000000000000000000000000000000000000000000000000000000000
000000099aa995900000000000000000000000000000000000000000000000000000000000000000000000000000000000000000000000000000000000000000
00000009999955900000000000000000000000000000000000000000000000000000000000000000000000000000000000000000000000000000000000000000
00000009c99555900000000000000000000000000000000000000000000000000000000000000000000000000000000000000000000000000000000000000000
00009909cc9559000000000000000000000000000000000000000000000000000000000000000000000000000000000000000000000000000000000000000000
00990099cc9590000000000000000000000000000000000000000000000000000000000000000000000000000000000000000000000000000000000000000000
009a9900999590900000000000000000000000000000000000000000000000000000000000000000000000000000000000000000000000000000000000000000
09aaaa99009909a90000000000000000000000000000000000000000000000000000000000000000000000000000000000000000000000000000000000000000
9aaaaaaa99009aa90000000000000000000000000000000000000000000000000000000000000000000000000000000000000000000000000000000000000000
099aaaaaaa99aa900000000000000000000000000000000000000000000000000000000000000000000000000000000000000000000000000000000000000000
00099aaaaa99a9000000000000000000000000000000000000000000000000000000000000000000000000000000000000000000000000000000000000000000
0000099aa90090000000000000000000000000000000000000000000000000000000000000000000000000000000000000000000000000000000000000000000
00000009900000000000000000000000000000000000000000000000000000000000000000000000000000000000000000000000000000000000000000000000
